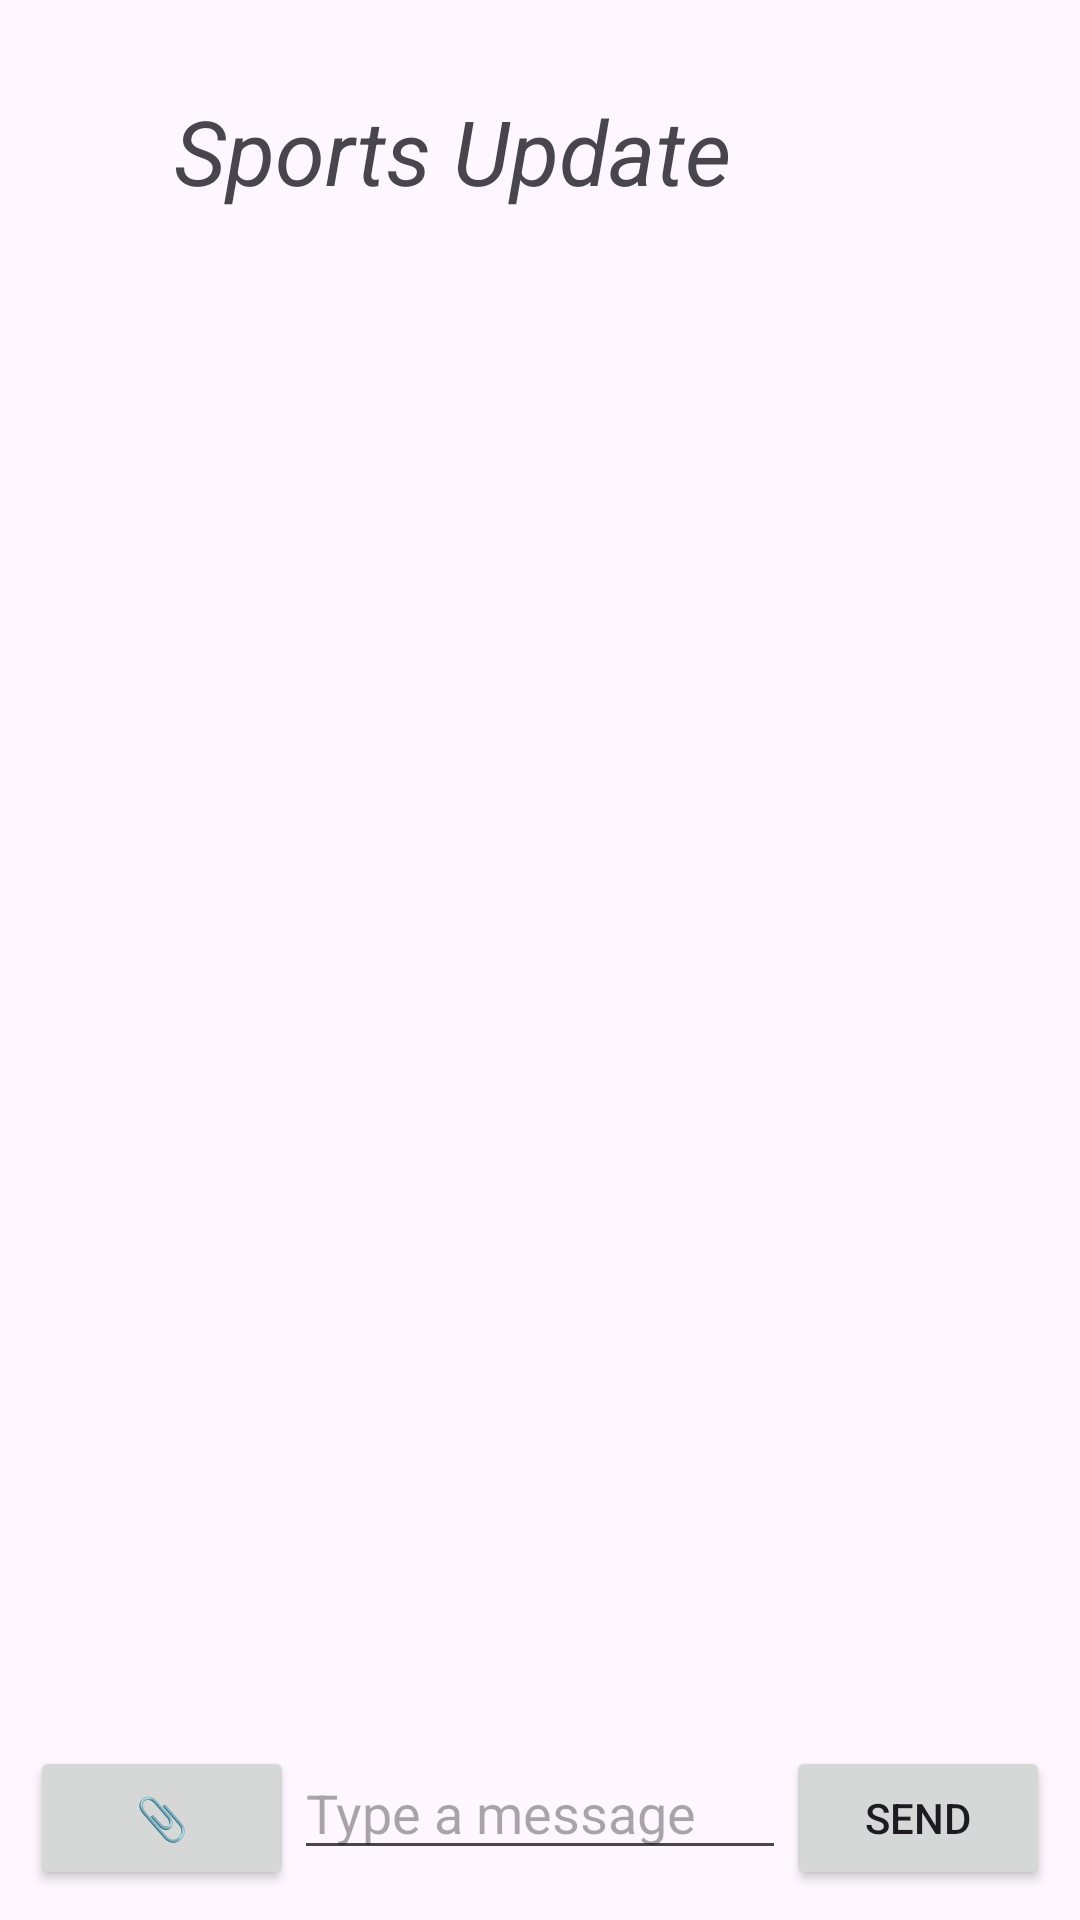

Produce the Android XML layout that renders to this screen, including the resource entries it uses.
<!-- AndroidManifest.xml: application theme Theme.GpGondia -->
<!-- res/layout/activity_sportactivityadmin.xml -->
<?xml version="1.0" encoding="utf-8"?>
<LinearLayout xmlns:android="http://schemas.android.com/apk/res/android"
    android:layout_width="match_parent"
    android:layout_height="match_parent"
    android:orientation="vertical"
    android:padding="10dp"
    android:background="@drawable/backgraund4">

    <LinearLayout
        android:layout_width="match_parent"
        android:layout_height="wrap_content"
        android:orientation="horizontal"
        android:layout_marginTop="20dp">

        <ImageButton
            android:id="@+id/back_button"
            android:layout_width="48dp"
            android:layout_height="48dp"
            android:scaleType="centerCrop"
            android:src="@drawable/backbutton"
            android:contentDescription="Back"
            android:clickable="true"
            android:focusable="true"
            android:padding="8dp"
            android:background="@color/material_on_surface_stroke" />

        <TextView
            android:layout_width="match_parent"
            android:layout_height="wrap_content"
            android:gravity="left"
            android:text="Sports Update"
            android:textSize="30sp"
            android:textStyle="italic" />
    </LinearLayout>

    <androidx.recyclerview.widget.RecyclerView
        android:id="@+id/recyclerView"
        android:layout_width="match_parent"
        android:layout_height="0dp"
        android:layout_weight="1"
        android:scrollbars="vertical" />

    <LinearLayout
        android:layout_width="match_parent"
        android:layout_height="wrap_content"
        android:orientation="horizontal">

        <Button
            android:id="@+id/buttonAttach"
            android:layout_width="wrap_content"
            android:layout_height="wrap_content"
            android:text="📎"/>

        <EditText
            android:id="@+id/editTextMessage"
            android:layout_width="0dp"
            android:layout_height="wrap_content"
            android:layout_weight="1"
            android:hint="Type a message"/>

        <Button
            android:id="@+id/buttonSend"
            android:layout_width="wrap_content"
            android:layout_height="wrap_content"
            android:text="Send"/>
    </LinearLayout>
</LinearLayout>
<!-- resources referenced by this layout -->
<resources>
  <style name="Theme.GpGondia" parent="Base.Theme.GpGondia" />
  <style name="Base.Theme.GpGondia" parent="Theme.Material3.DayNight.NoActionBar">
          
          
      </style>
</resources>
